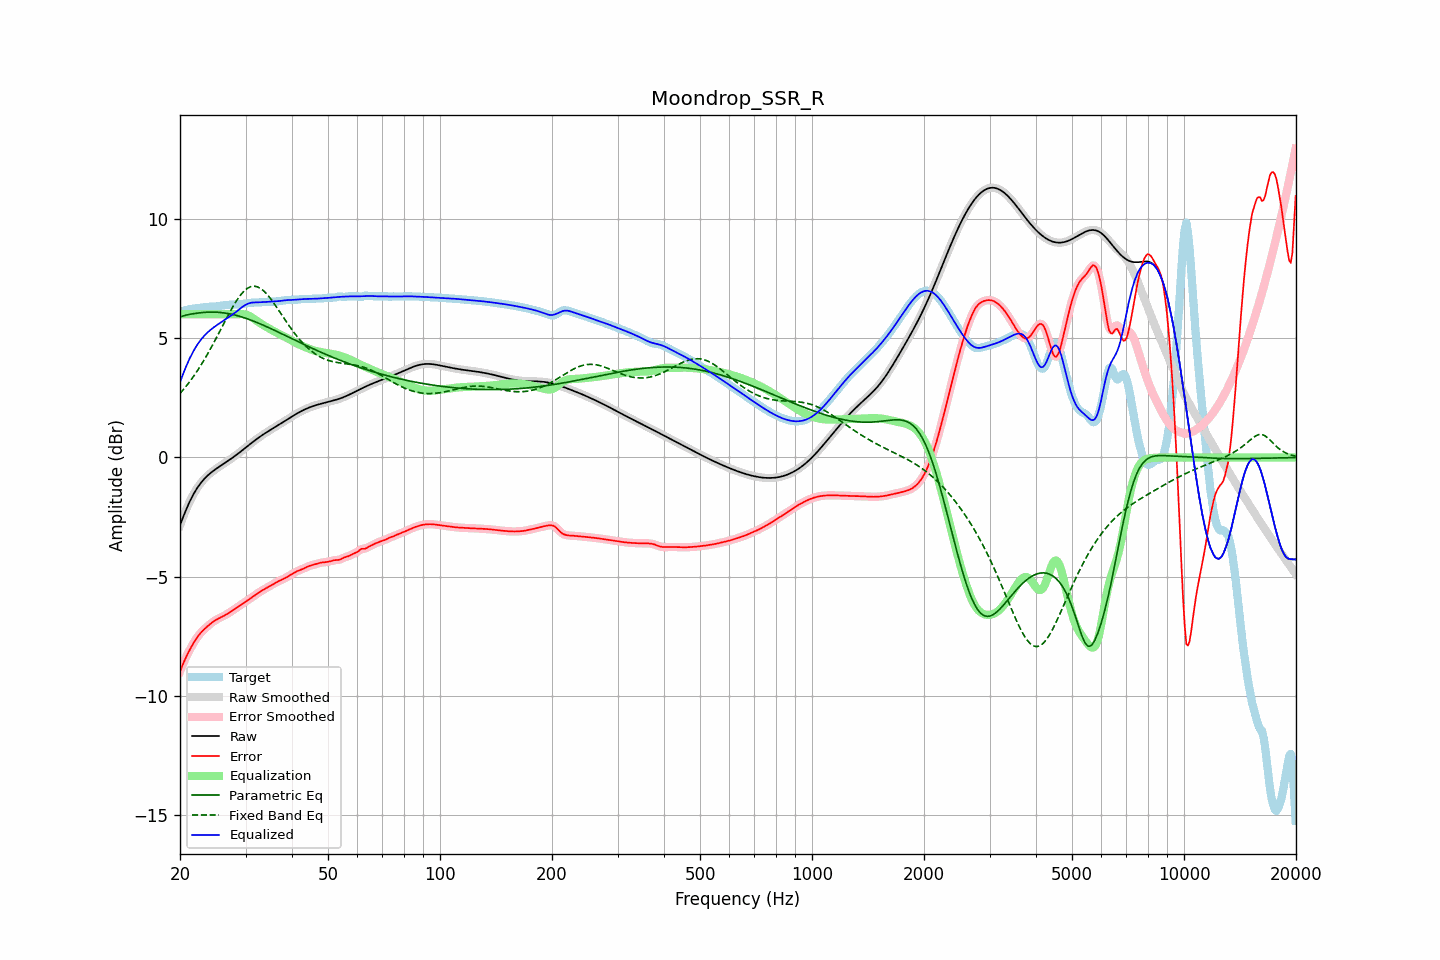

The table this chart was drawn from, first rows:
frequency, raw, error, smoothed, error_smoothed, equalization, parametric_eq, fixed_band_eq, equalized_raw, equalized_smoothed, target
20.00, -2.85, -8.97, -2.85, -8.97, 6.00, 5.88, 2.68, 3.15, 3.15, 6.12
20.20, -2.67, -8.80, -2.67, -8.80, 6.00, 5.91, 2.76, 3.33, 3.33, 6.13
20.40, -2.49, -8.63, -2.49, -8.64, 6.00, 5.93, 2.83, 3.51, 3.51, 6.14
20.61, -2.32, -8.48, -2.32, -8.48, 6.00, 5.95, 2.92, 3.68, 3.68, 6.16
20.81, -2.16, -8.34, -2.16, -8.34, 6.00, 5.97, 3.00, 3.84, 3.84, 6.18
21.02, -2.00, -8.20, -2.00, -8.20, 6.00, 5.98, 3.09, 4.00, 4.00, 6.20
21.23, -1.85, -8.07, -1.86, -8.07, 6.00, 6.00, 3.17, 4.15, 4.14, 6.21
21.44, -1.72, -7.94, -1.72, -7.94, 6.00, 6.01, 3.26, 4.28, 4.28, 6.22
21.66, -1.59, -7.82, -1.59, -7.82, 6.00, 6.02, 3.36, 4.41, 4.41, 6.23
21.87, -1.47, -7.71, -1.47, -7.71, 6.00, 6.03, 3.45, 4.53, 4.53, 6.24
22.09, -1.36, -7.61, -1.36, -7.61, 6.00, 6.04, 3.55, 4.64, 4.64, 6.25
22.31, -1.25, -7.51, -1.25, -7.51, 6.00, 6.05, 3.65, 4.75, 4.75, 6.26
22.54, -1.15, -7.42, -1.15, -7.42, 6.00, 6.06, 3.76, 4.85, 4.85, 6.27
22.76, -1.06, -7.34, -1.07, -7.34, 6.00, 6.07, 3.86, 4.94, 4.93, 6.28
22.99, -0.98, -7.27, -0.98, -7.27, 6.00, 6.07, 3.97, 5.02, 5.02, 6.29
23.22, -0.91, -7.20, -0.91, -7.20, 6.00, 6.08, 4.09, 5.09, 5.09, 6.30
23.45, -0.84, -7.14, -0.84, -7.14, 6.00, 6.08, 4.20, 5.16, 5.16, 6.31
23.69, -0.77, -7.08, -0.77, -7.08, 6.00, 6.09, 4.32, 5.23, 5.23, 6.31
23.92, -0.71, -7.02, -0.71, -7.02, 6.00, 6.09, 4.43, 5.29, 5.29, 6.31
24.16, -0.65, -6.97, -0.65, -6.97, 6.00, 6.09, 4.56, 5.35, 5.35, 6.31
24.40, -0.60, -6.91, -0.60, -6.91, 6.00, 6.09, 4.68, 5.40, 5.40, 6.32
24.65, -0.55, -6.86, -0.55, -6.87, 6.00, 6.09, 4.80, 5.45, 5.45, 6.32
24.89, -0.50, -6.82, -0.50, -6.82, 6.00, 6.09, 4.93, 5.50, 5.50, 6.32
25.14, -0.45, -6.78, -0.45, -6.78, 6.00, 6.09, 5.06, 5.55, 5.55, 6.33
25.39, -0.41, -6.75, -0.41, -6.75, 6.00, 6.08, 5.19, 5.59, 5.59, 6.34
25.65, -0.36, -6.71, -0.36, -6.71, 6.00, 6.08, 5.32, 5.64, 5.64, 6.35
25.91, -0.32, -6.68, -0.32, -6.68, 6.00, 6.07, 5.45, 5.68, 5.68, 6.36
26.16, -0.27, -6.65, -0.27, -6.65, 6.00, 6.06, 5.58, 5.73, 5.73, 6.37
26.43, -0.23, -6.61, -0.23, -6.61, 6.00, 6.05, 5.71, 5.77, 5.77, 6.38
26.69, -0.18, -6.57, -0.18, -6.57, 6.00, 6.04, 5.84, 5.82, 5.82, 6.39
26.96, -0.14, -6.53, -0.14, -6.53, 6.00, 6.03, 5.96, 5.86, 5.86, 6.39
27.23, -0.09, -6.49, -0.09, -6.49, 6.00, 6.02, 6.09, 5.91, 5.91, 6.40
27.50, -0.04, -6.44, -0.04, -6.44, 6.00, 6.00, 6.21, 5.96, 5.96, 6.40
27.77, 0.00, -6.40, 0.00, -6.40, 6.00, 5.99, 6.33, 6.00, 6.00, 6.40
28.05, 0.05, -6.35, 0.05, -6.35, 6.00, 5.97, 6.44, 6.05, 6.05, 6.41
28.33, 0.10, -6.31, 0.10, -6.31, 6.00, 5.95, 6.55, 6.10, 6.10, 6.41
28.62, 0.15, -6.26, 0.15, -6.26, 6.00, 5.94, 6.65, 6.16, 6.16, 6.42
28.90, 0.21, -6.22, 0.21, -6.22, 6.01, 5.92, 6.74, 6.21, 6.21, 6.42
29.19, 0.26, -6.17, 0.26, -6.17, 6.01, 5.90, 6.83, 6.27, 6.27, 6.43
29.48, 0.31, -6.12, 0.31, -6.12, 6.01, 5.87, 6.91, 6.32, 6.32, 6.44
29.78, 0.37, -6.08, 0.37, -6.08, 6.00, 5.85, 6.98, 6.36, 6.36, 6.44
30.08, 0.42, -6.03, 0.42, -6.03, 5.98, 5.83, 7.04, 6.40, 6.40, 6.45
30.38, 0.47, -5.99, 0.47, -5.99, 5.96, 5.81, 7.09, 6.44, 6.44, 6.46
30.68, 0.53, -5.94, 0.53, -5.94, 5.93, 5.78, 7.13, 6.46, 6.46, 6.47
30.99, 0.58, -5.90, 0.58, -5.90, 5.90, 5.76, 7.16, 6.48, 6.48, 6.48
31.30, 0.63, -5.85, 0.63, -5.85, 5.86, 5.73, 7.17, 6.49, 6.49, 6.49
31.61, 0.69, -5.81, 0.69, -5.80, 5.81, 5.71, 7.18, 6.50, 6.50, 6.49
31.93, 0.74, -5.76, 0.74, -5.76, 5.76, 5.68, 7.17, 6.50, 6.50, 6.49
32.24, 0.79, -5.71, 0.79, -5.71, 5.71, 5.65, 7.15, 6.50, 6.50, 6.49
32.57, 0.84, -5.66, 0.83, -5.66, 5.66, 5.62, 7.12, 6.50, 6.50, 6.50
32.89, 0.88, -5.62, 0.88, -5.62, 5.62, 5.59, 7.09, 6.50, 6.50, 6.50
33.22, 0.93, -5.58, 0.93, -5.58, 5.58, 5.57, 7.04, 6.51, 6.51, 6.50
33.55, 0.97, -5.54, 0.97, -5.54, 5.54, 5.54, 6.98, 6.51, 6.51, 6.51
33.89, 1.02, -5.50, 1.02, -5.50, 5.50, 5.51, 6.92, 6.52, 6.52, 6.52
34.23, 1.06, -5.46, 1.06, -5.46, 5.46, 5.48, 6.85, 6.52, 6.52, 6.52
34.57, 1.10, -5.42, 1.10, -5.42, 5.42, 5.45, 6.77, 6.52, 6.52, 6.53
34.92, 1.14, -5.38, 1.14, -5.38, 5.38, 5.41, 6.68, 6.53, 6.53, 6.53
35.27, 1.19, -5.34, 1.19, -5.34, 5.34, 5.38, 6.59, 6.53, 6.53, 6.53
35.62, 1.23, -5.30, 1.23, -5.30, 5.30, 5.35, 6.50, 6.53, 6.53, 6.53
35.97, 1.27, -5.26, 1.27, -5.26, 5.27, 5.32, 6.40, 6.54, 6.54, 6.53
... 635 more rows
